Run: headless pygame with SDL's dummy video driver; simulated clock (each Clock.tick advances the game by its frame time, no real sleeping); random seed 0; keys injected as events and as key.get_pressed() state; no mouse input.
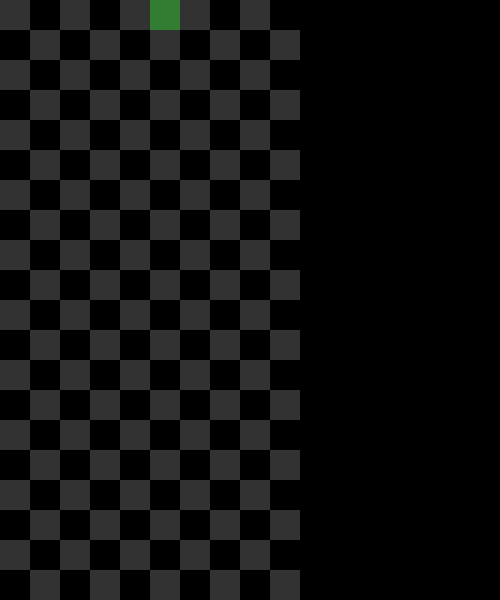
Frame 1 of 3 · flips 1–60 · no input
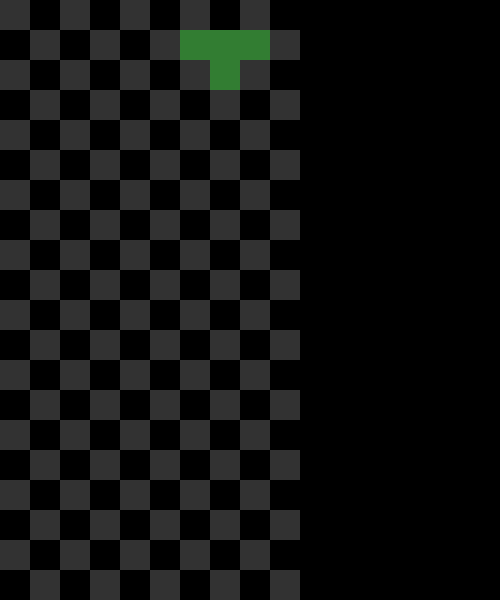
Frame 2 of 3 · flips 61–180 · tapped SPACE, RETURN · held RIGHT (→), D
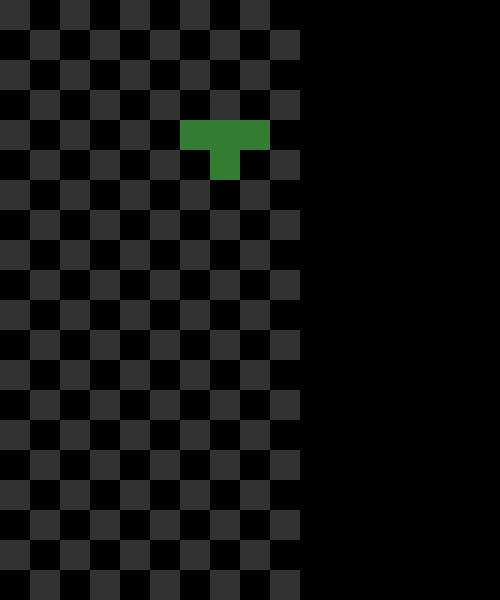
Frame 3 of 3 · flips 181–300 · held DOWN (↓), S

The pygame program that drew these frames:

import pygame
import random

config = {
    'cell_size': 30,
    'cols': 10,
    'rows': 20,
    'delay': 750,
    'maxfps': 60
}

class Tetromino(object):
    def __init__(self, type):
        self.type = type
        self.points = []
        c = 5  # c for center

        if self.type == 1:#'I'
            self.points.append((-1,c-2))
            self.points.append((-1,c-1))
            self.points.append((-1,c))
            self.points.append((-1,c+1))
        elif self.type == 2:#'O'
            self.points.append((-1,c))
            self.points.append((-1,c+1))
            self.points.append((-2,c))
            self.points.append((-2,c+1))
        elif self.type == 3:#'S'
            self.points.append((-1,c-1))
            self.points.append((-1,c))
            self.points.append((-2,c))
            self.points.append((-2,c+1))
        elif self.type == 4:#'Z"
            self.points.append((-1,c+1))
            self.points.append((-1,c))
            self.points.append((-2,c-1))
            self.points.append((-2,c))
        elif self.type == 5:#'L"
            self.points.append((-1,c-1))
            self.points.append((-1,c))
            self.points.append((-1,c+1))
            self.points.append((-2,c-1))
        elif self.type == 6:#'J"
            self.points.append((-1,c-1))
            self.points.append((-1,c))
            self.points.append((-1,c+1))
            self.points.append((-2,c+1))
        elif self.type == 7:#'T"
            self.points.append((-1,c))
            self.points.append((-2,c-1))
            self.points.append((-2,c))
            self.points.append((-2,c+1))


    def getPoints(self):
        return self.points

    # moves tetromino down by amt, with error checking
    def moveDown(self, amt):
        # if already at bottom, can't go further down
        for i in range(len(self.points)):
            if self.points[i][1]+amt > config['rows']:
                return

        for i in range(len(self.points)):
            self.points[i] = (self.points[i][0]+amt, self.points[i][1])

    # moves tetromino to the side by amt, with error checking
    def moveX(self, amt):
        for i in range(len(self.points)):
            self.points[i] = (self.points[i][0], self.points[i][1]+amt)

        # check bounds and reverse if overstepped
        for point in self.points:
            if point[1] < 0 or point[1] >= config['cols']:
                for i in range(len(self.points)):
                    self.points[i] = (self.points[i][0], self.points[i][1] - amt)
                return

    # rotates tetronimo
    #def rotate(self):
        #if self.type == 1:

class Window(object):
    def __init__(self):
        self.running = True
        self.screen = pygame.display.set_mode((500, 600))
        self.clock = pygame.time.Clock()
        pygame.key.set_repeat(1, 125)
        # slow timer here
        self.slowTimer = 0
        self.mustMoveDown = True
        # initializing board
        self.fallingPiece = Tetromino(random.randint(1,7))
        self.board = []
        for r in range(config['rows']):
            self.board.append([])
            for c in range(config['cols']):
                self.board[r].append(0)

    def update(self):
        # sleeping to the tune of 'maxfps' fps
        self.clock.tick(config['maxfps'])
        # handling events
        for event in pygame.event.get():
            # quit signal sent by hitting 'x' or something
            if event.type == pygame.QUIT:
                self.running = False
            elif event.type == pygame.KEYDOWN and self.fallingPiece is not None:
                if event.key == pygame.K_d or event.key == pygame.K_RIGHT:
                    self.fallingPiece.moveX(1)
                elif event.key == pygame.K_a or event.key == pygame.K_LEFT:
                    self.fallingPiece.moveX(-1)
                elif event.key == pygame.K_s or event.key == pygame.K_DOWN:
                    self.fallingPiece.moveDown(1)
                    self.solidifyPieceIfNecessary()
                    self.mustMoveDown = False
                elif event.key == pygame.K_w or event.key == pygame.K_UP:
                    self.fallingPiece.rotate()
        # moving pieces down and checking for finalizing piece position
        self.slowTimer += 1
        if self.slowTimer < 60:
            return
        self.slowTimer = 0
        # if fallingPiece is none, make a new falling piece
        if self.fallingPiece is None:
            self.fallingPiece = Tetromino(random.randint(1,7))
        # move piece down if not moved down before
        if self.mustMoveDown:
            self.fallingPiece.moveDown(1)
        else:
            self.mustMoveDown = True
        self.solidifyPieceIfNecessary()

    def solidifyPieceIfNecessary(self):
        # solidifying piece
         if self.isPieceDoneFalling(self.fallingPiece):
            self.fallingPiece.moveDown(-1)
            for point in self.fallingPiece.getPoints():
                self.board[point[0]][point[1]] = 1
            self.fallingPiece = None

    def isPieceDoneFalling(self, tetromino):
        for point in tetromino.getPoints():
            if point[0] >= config['rows']:
                return True
        for r in range(len(self.board)):
            for c in range(len(self.board[r])):
                if self.board[r][c] != 0:
                    for point in tetromino.getPoints():
                        if r == point[0] and c == point[1]:
                            return True
        return False

    def draw(self):
        self.screen.fill((0,0,0))
        if self.fallingPiece is not None:
            fallingPoints = self.fallingPiece.getPoints()
        # drawing our board
        for r in range(len(self.board)):
            for c in range(len(self.board[r])):
                # drawing the currently falling piece
                fallingPoint = False
                if self.fallingPiece is not None:
                    for point in fallingPoints:
                        if r == point[0] and c == point[1]:
                            pygame.draw.rect(self.screen, (50, 125, 50), [c * config['cell_size'], r * config['cell_size'], config['cell_size'], config['cell_size']])
                            fallingPoint = True
                # logic for drawing established pieces and background tiles
                if fallingPoint == False:
                    if self.board[r][c] != 0:
                        pygame.draw.rect(self.screen, (125, 50, 50), [c * config['cell_size'], r * config['cell_size'], config['cell_size'], config['cell_size']])
                    elif (r+c) % 2 == 0:
                        pygame.draw.rect(self.screen, (50,50,50), [c*config['cell_size'],r*config['cell_size'],config['cell_size'],config['cell_size']])
        pygame.display.flip()

# initializing our window
pygame.init()
window = Window()
# main game loop
while window.running:
    window.update()
    window.draw()

# to quit
# pygame.display.quit
